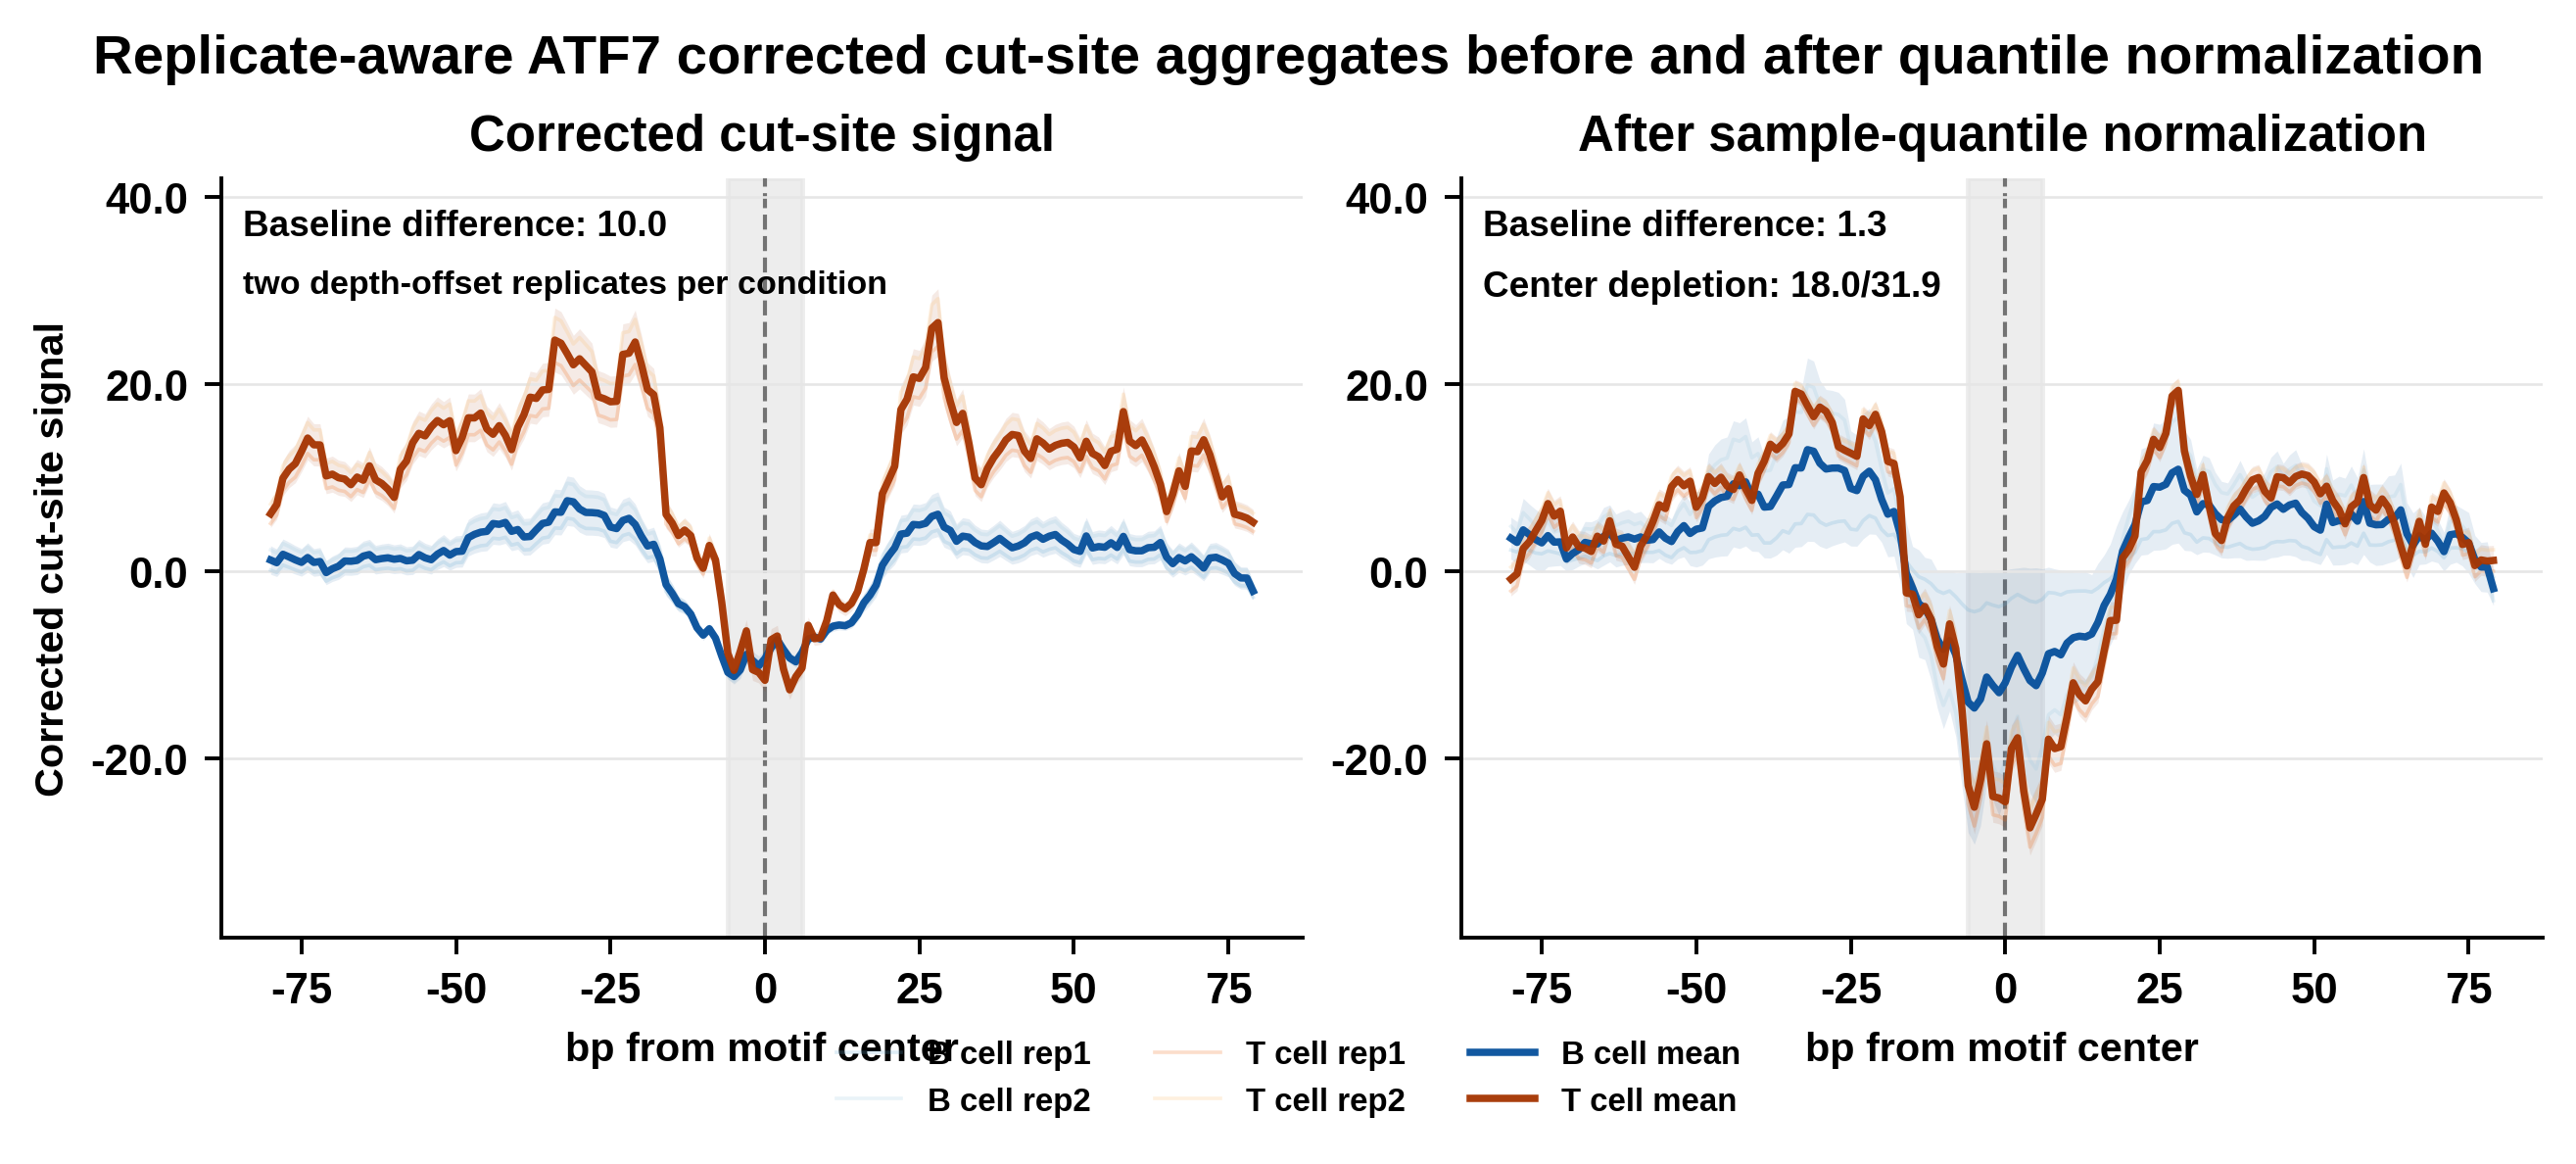

The table this chart was drawn from, first rows:
normalization	tfbs	sample	condition	depth_factor	n_sites	mean_profile	center_mean	flank_mean	baseline_mean	footprint_contrast
raw	test_data/annotated_tfbs/ATF7_Bcell_boun…	B cell rep1	B cell	0.700;offset=-1.500	80	-0.2822	-9.046	1.735	0.6	10.78
raw	test_data/annotated_tfbs/ATF7_Bcell_boun…	B cell rep2	B cell	0.900;offset=0.200	80	1.767	-9.504	4.362	2.901	13.87
raw	test_data/annotated_tfbs/ATF7_Bcell_boun…	T cell rep1	T cell	1.250;offset=4.500	80	8.912	-9.187	14.49	10.29	23.68
raw	test_data/annotated_tfbs/ATF7_Bcell_boun…	T cell rep2	T cell	1.450;offset=6.500	80	11.62	-9.379	18.09	13.22	27.47
sample_quantile	test_data/annotated_tfbs/ATF7_Bcell_boun…	B cell rep1	B cell	0.700;offset=-1.500	80	1.785	-3.404	3.245	2.215	6.649
sample_quantile	test_data/annotated_tfbs/ATF7_Bcell_boun…	B cell rep2	B cell	0.900;offset=0.200	80	3.746	-20.15	9.248	6.15	29.4
sample_quantile	test_data/annotated_tfbs/ATF7_Bcell_boun…	T cell rep1	T cell	1.250;offset=4.500	80	1.833	-24.58	8.065	4.377	32.65
sample_quantile	test_data/annotated_tfbs/ATF7_Bcell_boun…	T cell rep2	T cell	1.450;offset=6.500	80	4.288	-20.75	10.31	6.675	31.06
raw_summary	test_data/annotated_tfbs/ATF7_Bcell_boun…	condition means	B cell vs T cell	NA	NA	NA	NA	NA	10.01	12.32
sample_quantile_summary	test_data/annotated_tfbs/ATF7_Bcell_boun…	condition means	B cell vs T cell	NA	NA	NA	NA	NA	1.343	18.02
